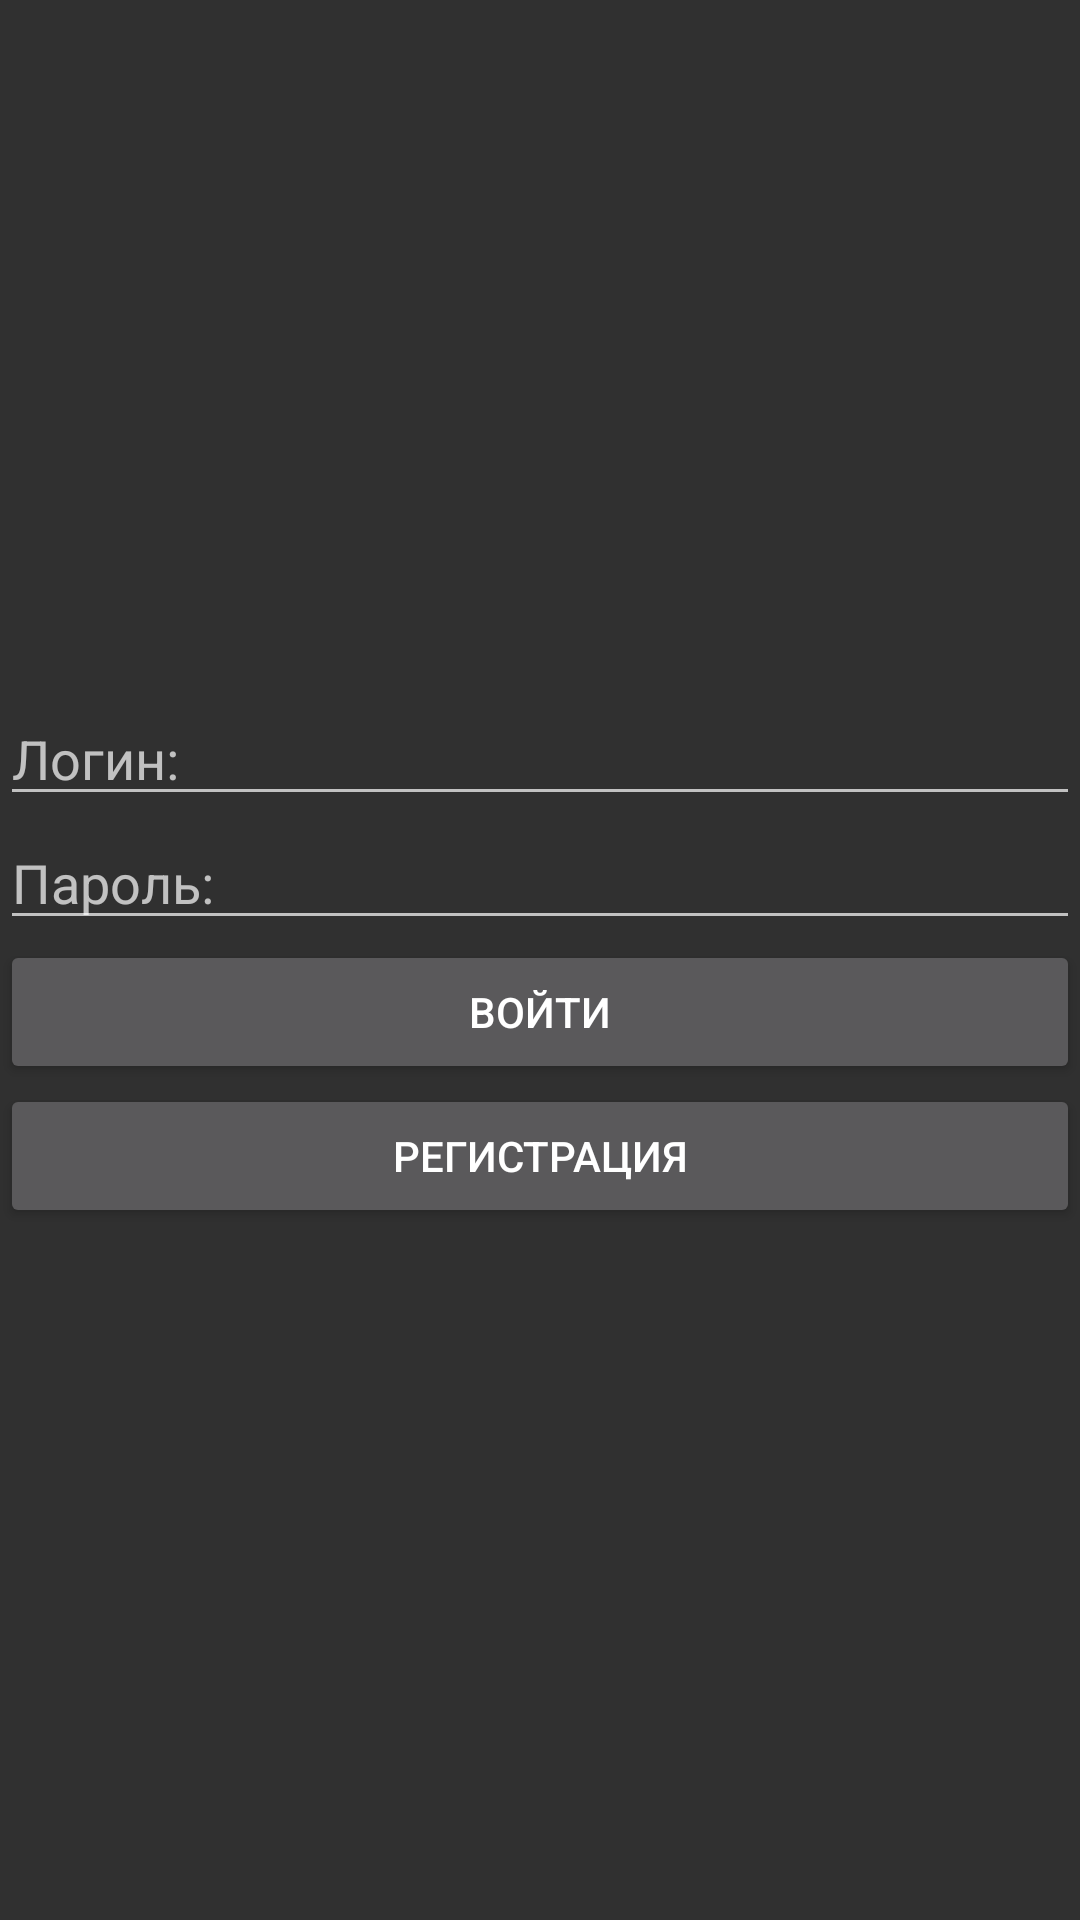

This screen was rendered from an Android layout file. Write that file and the resources it references.
<!-- AndroidManifest.xml: application theme Theme.AppCompat.NoActionBar -->
<!-- res/layout/activity_login.xml -->
<?xml version="1.0" encoding="utf-8"?>
<androidx.constraintlayout.widget.ConstraintLayout xmlns:android="http://schemas.android.com/apk/res/android"
    xmlns:app="http://schemas.android.com/apk/res-auto"
    xmlns:tools="http://schemas.android.com/tools"
    android:layout_width="match_parent"
    android:layout_height="match_parent"
    tools:context=".LoginActivity">

    <androidx.constraintlayout.widget.ConstraintLayout
        android:layout_width="match_parent"
        android:layout_height="wrap_content"
        app:layout_constraintTop_toTopOf="parent"
        app:layout_constraintBottom_toBottomOf="parent">

        <EditText
            android:id="@+id/edit_login"
            android:hint="@string/loginPlaceholder"
            android:layout_width="match_parent"
            android:layout_height="wrap_content"
            app:layout_constraintTop_toTopOf="parent"
            android:layout_marginBottom="20dp"
            />

        <EditText
            android:id="@+id/edit_password"
            android:hint="@string/passwordPlaceholder"
            android:layout_width="match_parent"
            android:layout_height="wrap_content"
            app:layout_constraintTop_toBottomOf="@id/edit_login"
            android:layout_marginBottom="20dp" />

        <Button
            android:id="@+id/btn_login"
            android:text="@string/loginLabel"
            android:layout_width="match_parent"
            android:layout_height="wrap_content"
            app:layout_constraintTop_toBottomOf="@id/edit_password"
            android:layout_marginBottom="20dp"/>

        <Button
            android:id="@+id/btn_registration"
            android:text="@string/registrationLabel"
            android:layout_width="match_parent"
            android:layout_height="wrap_content"
            app:layout_constraintTop_toBottomOf="@id/btn_login"/>

    </androidx.constraintlayout.widget.ConstraintLayout>

</androidx.constraintlayout.widget.ConstraintLayout>
<!-- resources referenced by this layout -->
<resources>
  <string name="loginLabel">Войти</string>
  <string name="loginPlaceholder">Логин:</string>
  <string name="passwordPlaceholder">Пароль:</string>
  <string name="registrationLabel">Регистрация</string>
</resources>
